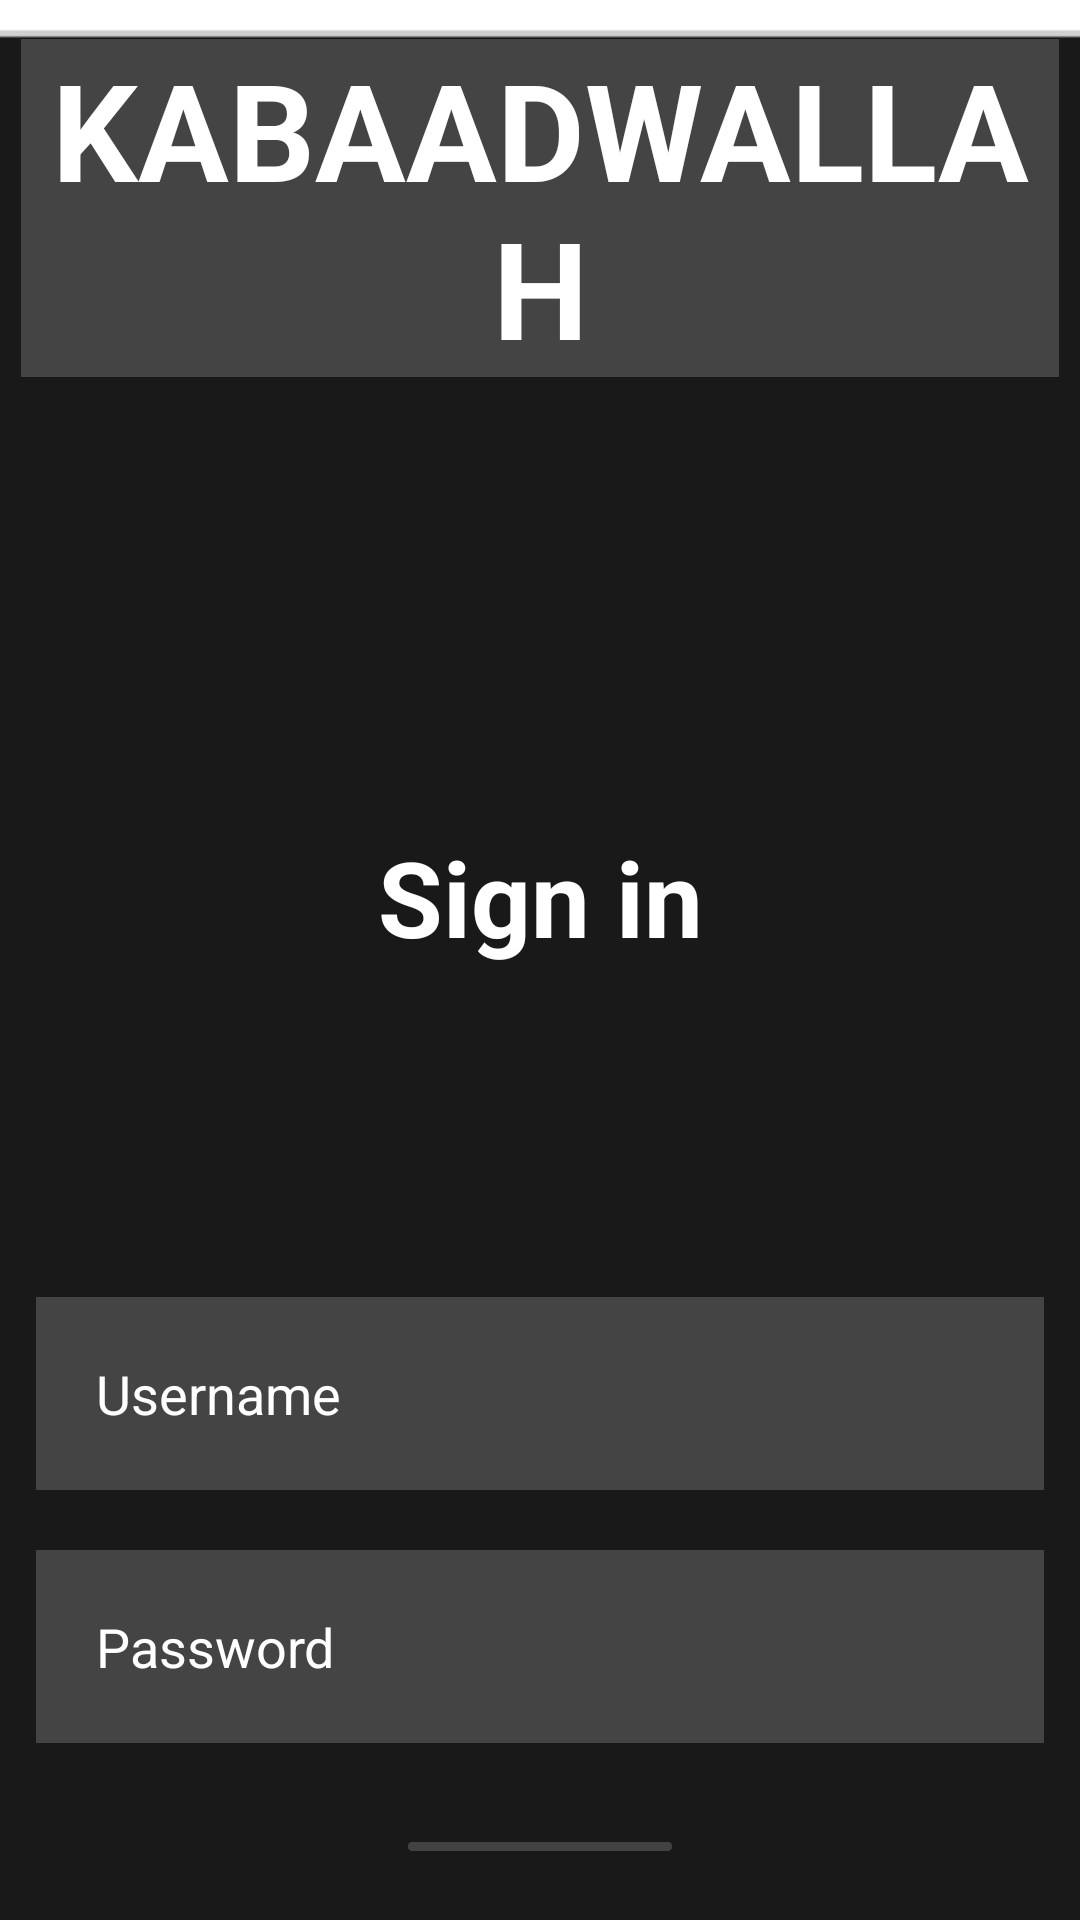

Here is an Android app screen rendered from its layout file. Give the layout XML and the strings, colors and styles it references.
<!-- AndroidManifest.xml: application theme Theme.KabaadWallah -->
<!-- res/layout/activity_main.xml -->
<?xml version="1.0" encoding="utf-8"?>
<RelativeLayout xmlns:android="http://schemas.android.com/apk/res/android"
    xmlns:app="http://schemas.android.com/apk/res-auto"
    xmlns:tools="http://schemas.android.com/tools"
    android:layout_width="match_parent"
    android:layout_height="match_parent"
    android:background="@android:drawable/menu_full_frame"
    tools:context=".MainActivity">

    <TextView
        android:id="@+id/logo"
        android:layout_width="match_parent"
        android:layout_height="wrap_content"
        android:layout_marginStart="5dp"
        android:layout_marginTop="1dp"
        android:layout_marginEnd="5dp"
        android:background="#30ffffff"
        android:drawablePadding="20dp"
        android:gravity="center"
        android:text="@string/kabaadwallah"
        android:textColor="@color/white"
        android:textSize="45sp"
        android:textStyle="bold" />

    <TextView
        android:id="@+id/signin"
        android:layout_width="match_parent"
        android:layout_height="wrap_content"
        android:layout_below="@id/logo"
        android:layout_marginStart="50dp"
        android:layout_marginTop="150dp"
        android:layout_marginEnd="50dp"
        android:layout_marginBottom="10dp"
        android:gravity="center"
        android:text="@string/sign_in"
        android:textColor="@color/white"
        android:textSize="35sp"
        android:textStyle="bold" />

    <EditText
        android:id="@+id/username"
        android:layout_width="match_parent"
        android:layout_height="wrap_content"
        android:layout_below="@+id/signin"
        android:layout_marginStart="10dp"
        android:layout_marginTop="100dp"
        android:layout_marginEnd="10dp"
        android:layout_marginBottom="10dp"
        android:background="#30ffffff"
        android:drawableStart="@drawable/ic_baseline_person_outline_24"
        android:drawablePadding="20dp"
        android:hint="@string/username"
        android:padding="20dp"
        android:textColor="@color/white"
        android:textColorHint="@color/white"
        android:autofillHints="" />

    <EditText
        android:layout_width="match_parent"
        android:layout_height="wrap_content"
        android:id="@+id/password"
        android:layout_below="@+id/username"
        android:hint="@string/password"
        android:background="#30ffffff"
        android:textColorHint="@color/white"
        android:textColor="@color/white"
        android:layout_margin="10dp"
        android:padding="20dp"
        android:drawableStart="@drawable/ic_baseline_vpn_key_24"
        android:drawablePadding="20dp"
        android:inputType="textPassword"

        android:autofillHints="" />

    <com.google.android.material.button.MaterialButton
        android:id="@+id/loginbtn"
        android:layout_width="wrap_content"
        android:layout_height="wrap_content"
        android:layout_below="@+id/password"
        android:layout_centerHorizontal="true"
        android:layout_marginStart="20dp"
        android:layout_marginTop="20dp"
        android:layout_marginEnd="20dp"

        android:layout_marginBottom="20dp"
        android:backgroundTint="@color/cardview_dark_background"
        android:text="@string/login"
        app:cornerRadius="1000dp" />

    <TextView
        android:layout_width="wrap_content"
        android:layout_height="wrap_content"
        android:id="@+id/signup"
        android:layout_below="@+id/loginbtn"
        android:text="@string/new_user"
        android:layout_centerHorizontal="true"
        android:layout_margin="20dp"
        android:textColor="@color/white"
        android:textSize="20sp"

        />

    <com.google.android.material.button.MaterialButton
        android:id="@+id/Signupbtn"
        android:layout_width="wrap_content"
        android:layout_height="wrap_content"
        android:layout_below="@+id/signup"
        android:layout_centerHorizontal="true"
        android:layout_marginStart="20dp"
        android:layout_marginTop="20dp"
        android:layout_marginEnd="20dp"
        android:textSize="20dp"
        android:layout_marginBottom="20dp"
        android:backgroundTint="@color/cardview_dark_background"
        android:minHeight="48dp"
        android:text="@string/sign_up"
        android:textColor="#0288D1"
        app:cornerRadius="1000dp"
        tools:ignore="TextContrastCheck,TouchTargetSizeCheck" />


</RelativeLayout>
<!-- resources referenced by this layout -->
<resources>
  <string name="kabaadwallah">KABAADWALLAH</string>
  <string name="login">LOGIN</string>
  <string name="new_user">New User?</string>
  <string name="password">Password</string>
  <string name="sign_in">Sign in</string>
  <string name="sign_up">SIGN UP</string>
  <string name="username">Username</string>
  <style name="Theme.KabaadWallah" parent="Theme.MaterialComponents.DayNight.NoActionBar">
          
          <item name="colorPrimary">@color/purple_500</item>
          <item name="colorPrimaryVariant">@color/purple_700</item>
          <item name="colorOnPrimary">@color/white</item>
          
          <item name="colorSecondary">@color/teal_200</item>
          <item name="colorSecondaryVariant">@color/teal_700</item>
          <item name="colorOnSecondary">@color/black</item>
          
          <item name="android:statusBarColor" tools:targetApi="l">?attr/colorPrimaryVariant</item>
          
      </style>
  <!-- not gathered from this repository: default colours our renderer supplied (Android Studio template values) -->
  <color name="purple_500">#FF6200EE</color>
  <color name="purple_700">#FF3700B3</color>
  <color name="teal_200">#FF03DAC5</color>
  <color name="teal_700">#FF018786</color>
  <color name="black">#FF000000</color>
  <color name="white">#FFFFFFFF</color>
</resources>
